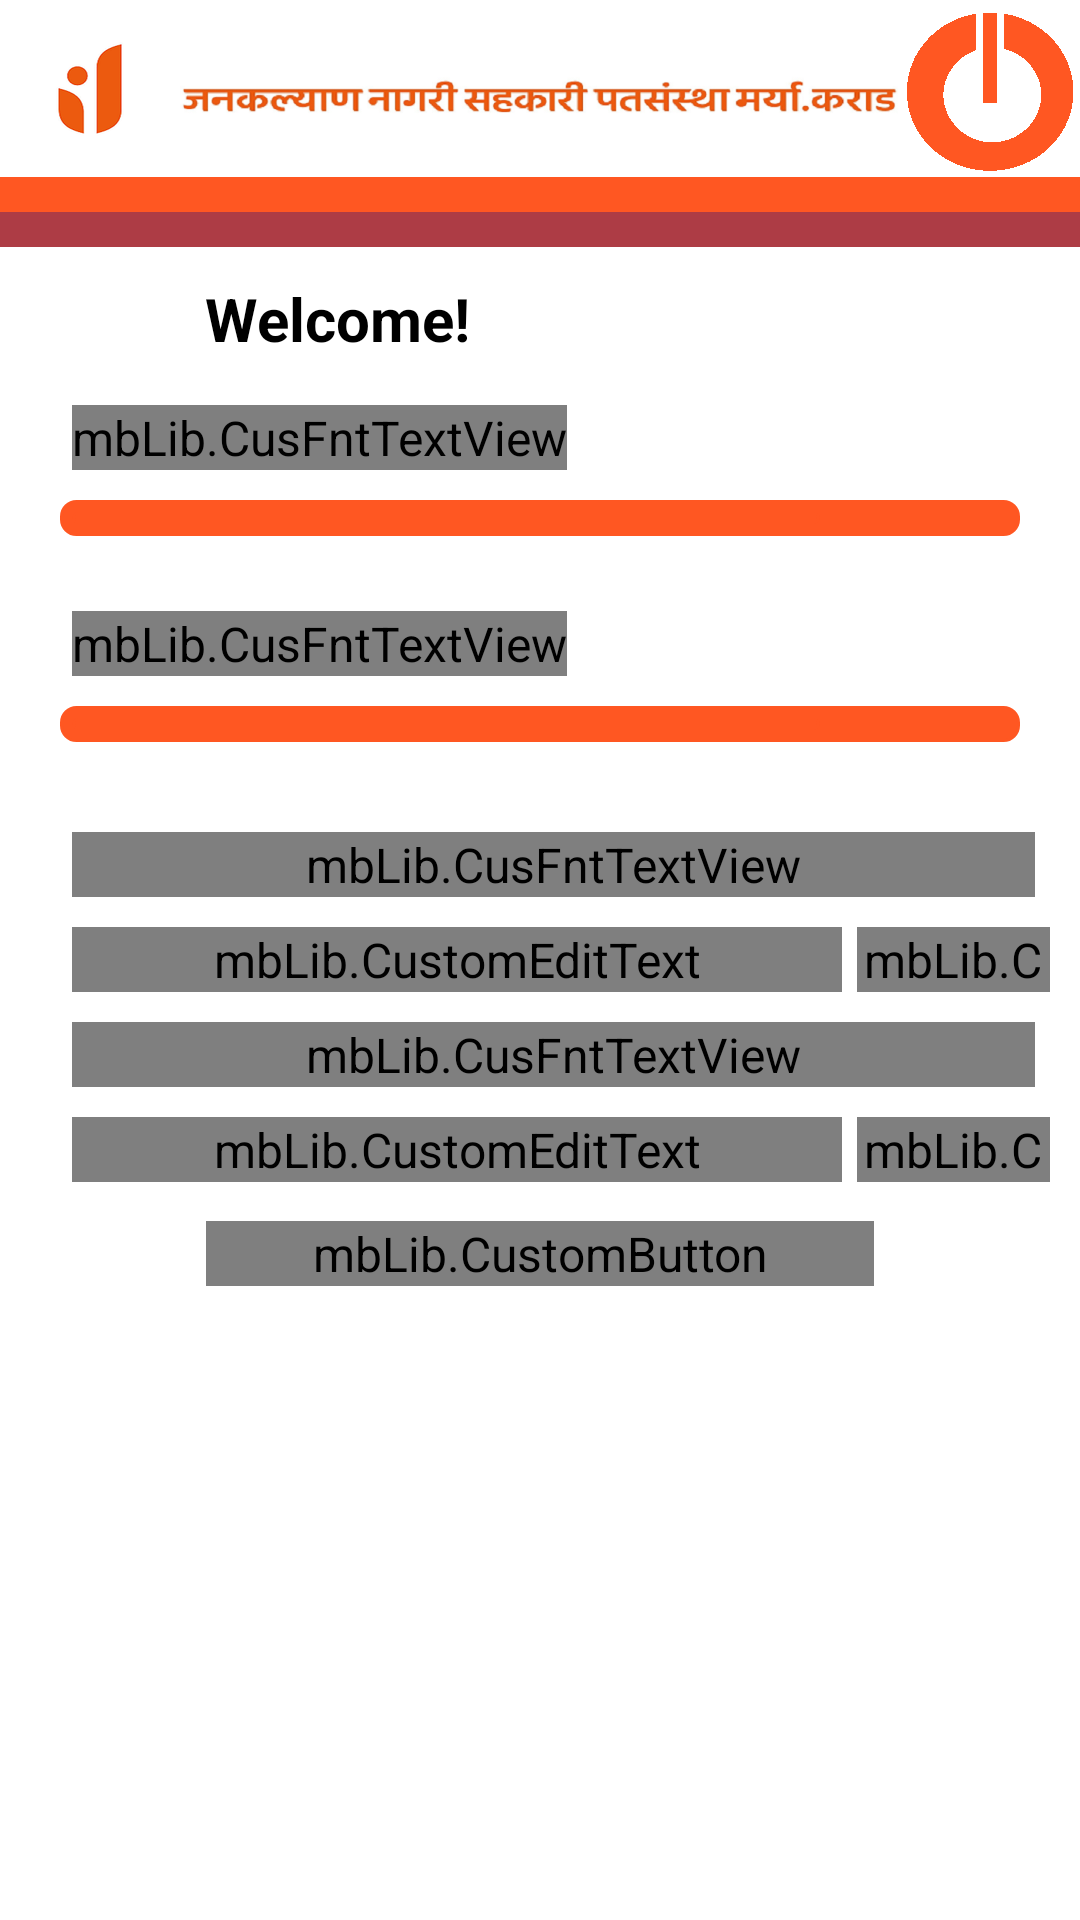

Android layout source for this screen:
<!-- AndroidManifest.xml: application theme AppTheme -->
<!-- res/layout/view_history.xml -->
<?xml version="1.0" encoding="utf-8"?>
<ScrollView xmlns:android="http://schemas.android.com/apk/res/android"
    android:layout_width="fill_parent"
    android:layout_height="fill_parent"
    android:background="@color/bg_color"
    android:fillViewport="true" >

    <RelativeLayout
        android:layout_width="fill_parent"
        android:layout_height="wrap_content" >

        <include
            android:id="@+id/inc_id"
            layout="@layout/header" />

        <LinearLayout
            android:layout_width="match_parent"
            android:layout_height="wrap_content"
            android:layout_below="@id/inc_id"
            android:layout_marginLeft="10dip"
            android:layout_marginRight="10dip"
            android:orientation="vertical" >

            <LinearLayout
                android:layout_width="match_parent"
                android:layout_height="wrap_content"
                android:layout_marginTop="5dip"
                android:orientation="vertical" >

                <mbLib.CusFntTextView
                    android:layout_width="wrap_content"
                    android:layout_height="wrap_content"
                    android:layout_marginLeft="14dip"
                    android:text="@string/lbl_sel_cat" >
                </mbLib.CusFntTextView>

                <LinearLayout
                    android:layout_width="fill_parent"
                    android:layout_height="wrap_content"
                    android:layout_gravity="center"
                    android:layout_marginBottom="20dip"
                    android:layout_marginLeft="10dip"
                    android:layout_marginRight="10dip"
                    android:layout_marginTop="10dip"
                    android:background="@mipmap/rounded_corner_spinner"
                    android:orientation="horizontal"
                    android:weightSum="4" >

                    <Spinner
                        android:spinnerMode="dropdown"
                        android:id="@+id/spi_category"
                        style="@style/spinnerStyle"
                        android:layout_width="0dip"
                        android:layout_height="wrap_content"
                        android:layout_gravity="center|center_horizontal"
                        android:layout_weight="3.2"
                        android:background="@mipmap/rounded_corner_spinner" />

                    <ImageButton
                        android:id="@+id/spinner_cat_btn"
                        android:layout_width="0dip"
                        android:layout_height="match_parent"
                        android:layout_gravity="center"
                        android:layout_weight="0.8"
                        android:background="@color/spinner_bg_color"
                        android:src="@mipmap/spinner_down" />
                </LinearLayout>
            </LinearLayout>

            <LinearLayout
                android:layout_width="match_parent"
                android:layout_height="wrap_content"
                android:layout_marginTop="5dip"
                android:orientation="vertical" >

                <mbLib.CusFntTextView
                    android:layout_width="wrap_content"
                    android:layout_height="wrap_content"
                    android:layout_marginLeft="14dip"
                    android:text="@string/lbl_rech_Operator" >
                </mbLib.CusFntTextView>

                <LinearLayout
                    android:layout_width="fill_parent"
                    android:layout_height="wrap_content"
                    android:layout_gravity="center"
                    android:layout_marginBottom="20dip"
                    android:layout_marginLeft="10dip"
                    android:layout_marginRight="10dip"
                    android:layout_marginTop="10dip"
                    android:background="@mipmap/rounded_corner_spinner"
                    android:orientation="horizontal"
                    android:weightSum="4" >

                    <Spinner
                        android:spinnerMode="dropdown"
                        android:id="@+id/spi_operator"
                        style="@style/spinnerStyle"
                        android:layout_width="0dip"
                        android:layout_height="wrap_content"
                        android:layout_gravity="center|center_horizontal"
                        android:layout_weight="3.2"
                        android:background="@mipmap/rounded_corner_spinner" />

                    <ImageButton
                        android:id="@+id/spinner_oprtr_btn"
                        android:layout_width="0dip"
                        android:layout_height="match_parent"
                        android:layout_gravity="center"
                        android:layout_weight="0.8"
                        android:background="@color/spinner_bg_color"
                        android:src="@mipmap/spinner_down" />
                </LinearLayout>
            </LinearLayout>

            <LinearLayout
                android:layout_width="fill_parent"
                android:layout_height="wrap_content"
                android:layout_marginTop="10dip"
                android:orientation="vertical"
                android:weightSum="2" >

                <mbLib.CusFntTextView
                    android:id="@+id/lbl_date_frm"
                    android:layout_width="fill_parent"
                    android:layout_height="0dip"
                    android:layout_marginLeft="14dip"
                    android:layout_marginRight="5dip"
                    android:layout_weight="1"
                    android:inputType="date"
                    android:text="@string/lbl_from_date" >
                </mbLib.CusFntTextView>

                <LinearLayout
                    android:layout_width="fill_parent"
                    android:layout_height="wrap_content"
                    android:layout_marginLeft="14dip"
                    android:layout_marginTop="10dip"
                    android:layout_weight="1"
                    android:orientation="horizontal"
                    android:weightSum="1" >

                    <mbLib.CustomEditText
                        android:id="@+id/txt_from_date"
                        android:layout_width="0dip"
                        android:layout_height="wrap_content"
                        android:layout_marginRight="5dip"
                        android:layout_weight="0.8"
                        android:editable="false"
                        android:enabled="false"
                        android:inputType="date"
                        android:nextFocusRight="@+id/txt_date_to"
                        android:text="" >
                    </mbLib.CustomEditText>

                    <mbLib.CustomButton
                        android:id="@+id/btn_from_date"
                        android:layout_width="0dip"
                        android:layout_height="fill_parent"
                        android:layout_weight="0.2"
                        android:background="@mipmap/calenderr"
                        android:clickable="true"
                        android:focusable="true" />
                </LinearLayout>
            </LinearLayout>

            <LinearLayout
                android:layout_width="fill_parent"
                android:layout_height="wrap_content"
                android:layout_marginTop="10dip"
                android:orientation="vertical"
                android:weightSum="2" >

                <mbLib.CusFntTextView
                    android:id="@+id/lbl_date_to"
                    android:layout_width="fill_parent"
                    android:layout_height="0dip"
                    android:layout_marginLeft="14dip"
                    android:layout_marginRight="5dip"
                    android:layout_weight="1"
                    android:inputType="date"
                    android:text="@string/lbl_to_date" >
                </mbLib.CusFntTextView>

                <LinearLayout
                    android:layout_width="fill_parent"
                    android:layout_height="wrap_content"
                    android:layout_marginLeft="14dip"
                    android:layout_marginTop="10dip"
                    android:layout_weight="1"
                    android:orientation="horizontal"
                    android:weightSum="1" >

                    <mbLib.CustomEditText
                        android:id="@+id/txt_to_date"
                        android:layout_width="0dip"
                        android:layout_height="wrap_content"
                        android:layout_marginRight="5dip"
                        android:layout_weight="0.8"
                        android:editable="false"
                        android:enabled="false"
                        android:inputType="date"
                        android:text="" >
                    </mbLib.CustomEditText>

                    <mbLib.CustomButton
                        android:id="@+id/btn_to_date"
                        android:layout_width="0dip"
                        android:layout_height="fill_parent"
                        android:layout_weight="0.2"
                        android:background="@mipmap/calenderr"
                        android:clickable="true"
                        android:focusable="true" />
                </LinearLayout>
            </LinearLayout>

            <LinearLayout
                android:layout_width="fill_parent"
                android:layout_height="wrap_content"
                android:layout_marginTop="10dip"
                android:orientation="horizontal"
                android:weightSum="3" >

                <TextView
                    android:layout_width="0dip"
                    android:layout_height="wrap_content"
                    android:layout_weight="0.5" />

                <mbLib.CustomButton
                    android:id="@+id/btn_view_history"
                    style="@style/button_text"
                    android:layout_width="0dip"
                    android:layout_height="wrap_content"
                    android:layout_gravity="center"
                    android:layout_weight="2"
                    android:background="@drawable/dash_btn_border"
                    android:text="@string/lbl_view_history" />

                <TextView
                    android:layout_width="0dip"
                    android:layout_height="wrap_content"
                    android:layout_weight="0.5" />
            </LinearLayout>

            <ProgressBar
                android:id="@+id/pb_wait8"
                android:layout_width="50dip"
                android:layout_height="50dip"
                android:visibility="invisible" >
            </ProgressBar>
        </LinearLayout>
        <FrameLayout
        android:id="@+id/frame_container"
        android:layout_width="0dip"
        android:layout_height="0dip" />
    </RelativeLayout>

</ScrollView>
<!-- res/layout/header.xml (included above) -->
<?xml version="1.0" encoding="utf-8"?>
<LinearLayout xmlns:android="http://schemas.android.com/apk/res/android"
    android:layout_width="match_parent"
    android:layout_height="130dp"
    android:layout_alignParentTop="true"
    android:background="@color/bg_color"
    android:orientation="vertical">

    <LinearLayout
        android:layout_width="match_parent"
        android:layout_height="0dip"
        android:layout_alignParentTop="true"
        android:layout_weight="0.5"
        android:orientation="horizontal"
        android:weightSum="6" >

        <ImageButton
            android:id="@+id/btn_home"
            android:layout_width="0dip"
            android:layout_height="fill_parent"
            android:layout_weight="1"
            android:background="@color/bg_color"
            android:src="@mipmap/head_logo"/>

        <ImageView
            android:layout_width="0dip"
            android:layout_height="fill_parent"
            android:layout_weight="4"
            android:layout_marginTop="10dp"
            android:background="@mipmap/head" />

        <ImageButton
            android:id="@+id/btn_back"
            android:layout_width="0dip"
            android:layout_height="fill_parent"
            android:layout_weight="1"
            android:layout_marginTop="2dp"
            android:background="@color/bg_color"
            android:src="@mipmap/cat_logout"/>
    </LinearLayout>

    <TextView
        android:layout_width="match_parent"
        android:layout_height="0dp"
        android:layout_weight="0.1"
        android:gravity="center"
        android:background="#FF5722"
        android:visibility="visible"
         />
    <TextView
        android:layout_width="match_parent"
        android:layout_height="0dp"
        android:layout_weight="0.1"
        android:gravity="center"
        android:background="#ad3c45"
        android:visibility="visible"
        />

    <LinearLayout
        android:layout_width="match_parent"
        android:layout_height="0dip"
        android:layout_alignParentTop="true"
        android:layout_weight="0.4"
        android:background="#FFFFFF"
        android:orientation="horizontal"
        android:weightSum="6">

        <ImageView
            android:id="@+id/img_heading"
            android:layout_width="0dip"
            android:layout_height="fill_parent"
            android:layout_gravity="center"
            android:layout_marginHorizontal="5dip"
            android:layout_marginVertical="2dip"
            android:layout_weight="1"/>
        

        <TextView
            android:id="@+id/txt_heading"
            android:layout_width="0dip"
            android:layout_height="fill_parent"
            android:layout_gravity="left"
            android:gravity="center_vertical"
            android:text="Welcome!"
            android:textSize="20dip"
            android:textStyle="bold"
            android:layout_weight="5"
            android:background="@color/bg_color"
            android:textColor="@color/black"/>
    </LinearLayout>

</LinearLayout>
<!-- resources referenced by this layout -->
<resources>
  <color name="bg_color">#FFFFFF</color>
  <color name="black">#000</color>
  <color name="spinner_bg_color">#FF5722</color>
  <!-- drawable dash_btn_border (drawable) -->
  <?xml version="1.0" encoding="utf-8"?>
  <shape xmlns:android="http://schemas.android.com/apk/res/android">
  
      <corners android:radius="25dip" />
  
      <stroke
          android:width="2dp"
          android:color="#ad3c45" />
  
      <solid android:color="#ff5722"/>
  
  
  
  </shape>
  <!-- mipmap cat_logout: png bitmap (mipmap-hdpi, 513 bytes) -->
  <!-- mipmap head: png bitmap (mipmap, 71489 bytes) -->
  <!-- mipmap head_logo: png bitmap (mipmap, 6322 bytes) -->
  <!-- mipmap rounded_corner_spinner (mipmap) -->
  <?xml version="1.0" encoding="utf-8"?>
  <shape
      xmlns:android="http://schemas.android.com/apk/res/android"
      android:shape="rectangle">
   
      
      <solid
          android:color="#FF5722" >
      </solid>
   
      
      <stroke
          android:width="1dp"   
          android:color="#FF5722" >
      </stroke>
   
      
      <padding
          android:left="2dp"
          android:top="4dp"
          android:right="2dp"
          android:bottom="4dp"    >
      </padding>
   
      
      <corners
          android:radius="5dp"   >
      </corners>
   
  </shape>
  <string name="lbl_from_date">From Date</string>
  <string name="lbl_rech_Operator">Select Operator:</string>
  <string name="lbl_sel_cat"> Select Category</string>
  <string name="lbl_to_date">To Date</string>
  <string name="lbl_view_history">View History</string>
  <style name="button_text">
          <item name="android:layout_width">fill_parent</item>
          <item name="android:layout_height">wrap_content</item>
          <item name="android:textColor">#f8f9fe</item>
          <item name="android:gravity">center</item>
          <item name="android:layout_margin">3dp</item>
          <item name="android:paddingLeft">5dp</item>
          <item name="android:paddingRight">5dp</item>
          <item name="android:textSize">16dp</item>
      </style>
  <style name="spinnerStyle">
          <item name="android:dropDownWidth">fill_parent</item>
          <item name="android:dropDownHeight">wrap_content</item>
          <item name="android:background">#f79e5c</item>
          <item name="android:textColor">#F01533</item>
          <item name="android:textSize">25sp</item>
          <item name="android:layout_marginRight">2dp</item>
          <item name="android:layout_marginLeft">2dp</item>
          <item name="android:paddingLeft">2dp</item>
          <item name="android:paddingTop">2dp</item>
          <item name="android:paddingBottom">2dp</item>
      </style>
  <style name="AppTheme" parent="AppBaseTheme">
          <item name="android:windowBackground">@mipmap/bg3</item>
          <item name="android:editTextStyle">@style/App_EditTextStyle</item>
          <item name="android:buttonStyle">@style/ButtonStyle</item>
          <item name="android:textViewStyle">@style/MyTextViewStyle</item>
      </style>
  <style name="AppBaseTheme" parent="android:Theme.Light" />
  <style name="App_EditTextStyle" parent="@android:style/Widget.EditText">
          <item name="android:textColor">#000000</item>
          <item name="android:textColorHint">#8E9A9A</item>
          <item name="android:gravity">center_vertical</item>
          <item name="android:background">@mipmap/custom_textview</item>
          <item name="android:padding">5dip</item>
      </style>
  <style name="ButtonStyle" parent="android:Widget.Button">
          <item name="android:paddingLeft">20dip</item>
          <item name="android:paddingRight">20dip</item>
          <item name="android:paddingTop">10dip</item>
          <item name="android:paddingBottom">10dip</item>
          <item name="android:textColor">#ffffff</item>
          <item name="android:background">@mipmap/button_style</item>
          
          <item name="android:textStyle">bold</item>
      </style>
  <style name="MyTextViewStyle" parent="@android:style/Widget.TextView">
         
          <item name="android:textSize">16sp</item>
      </style>
</resources>
